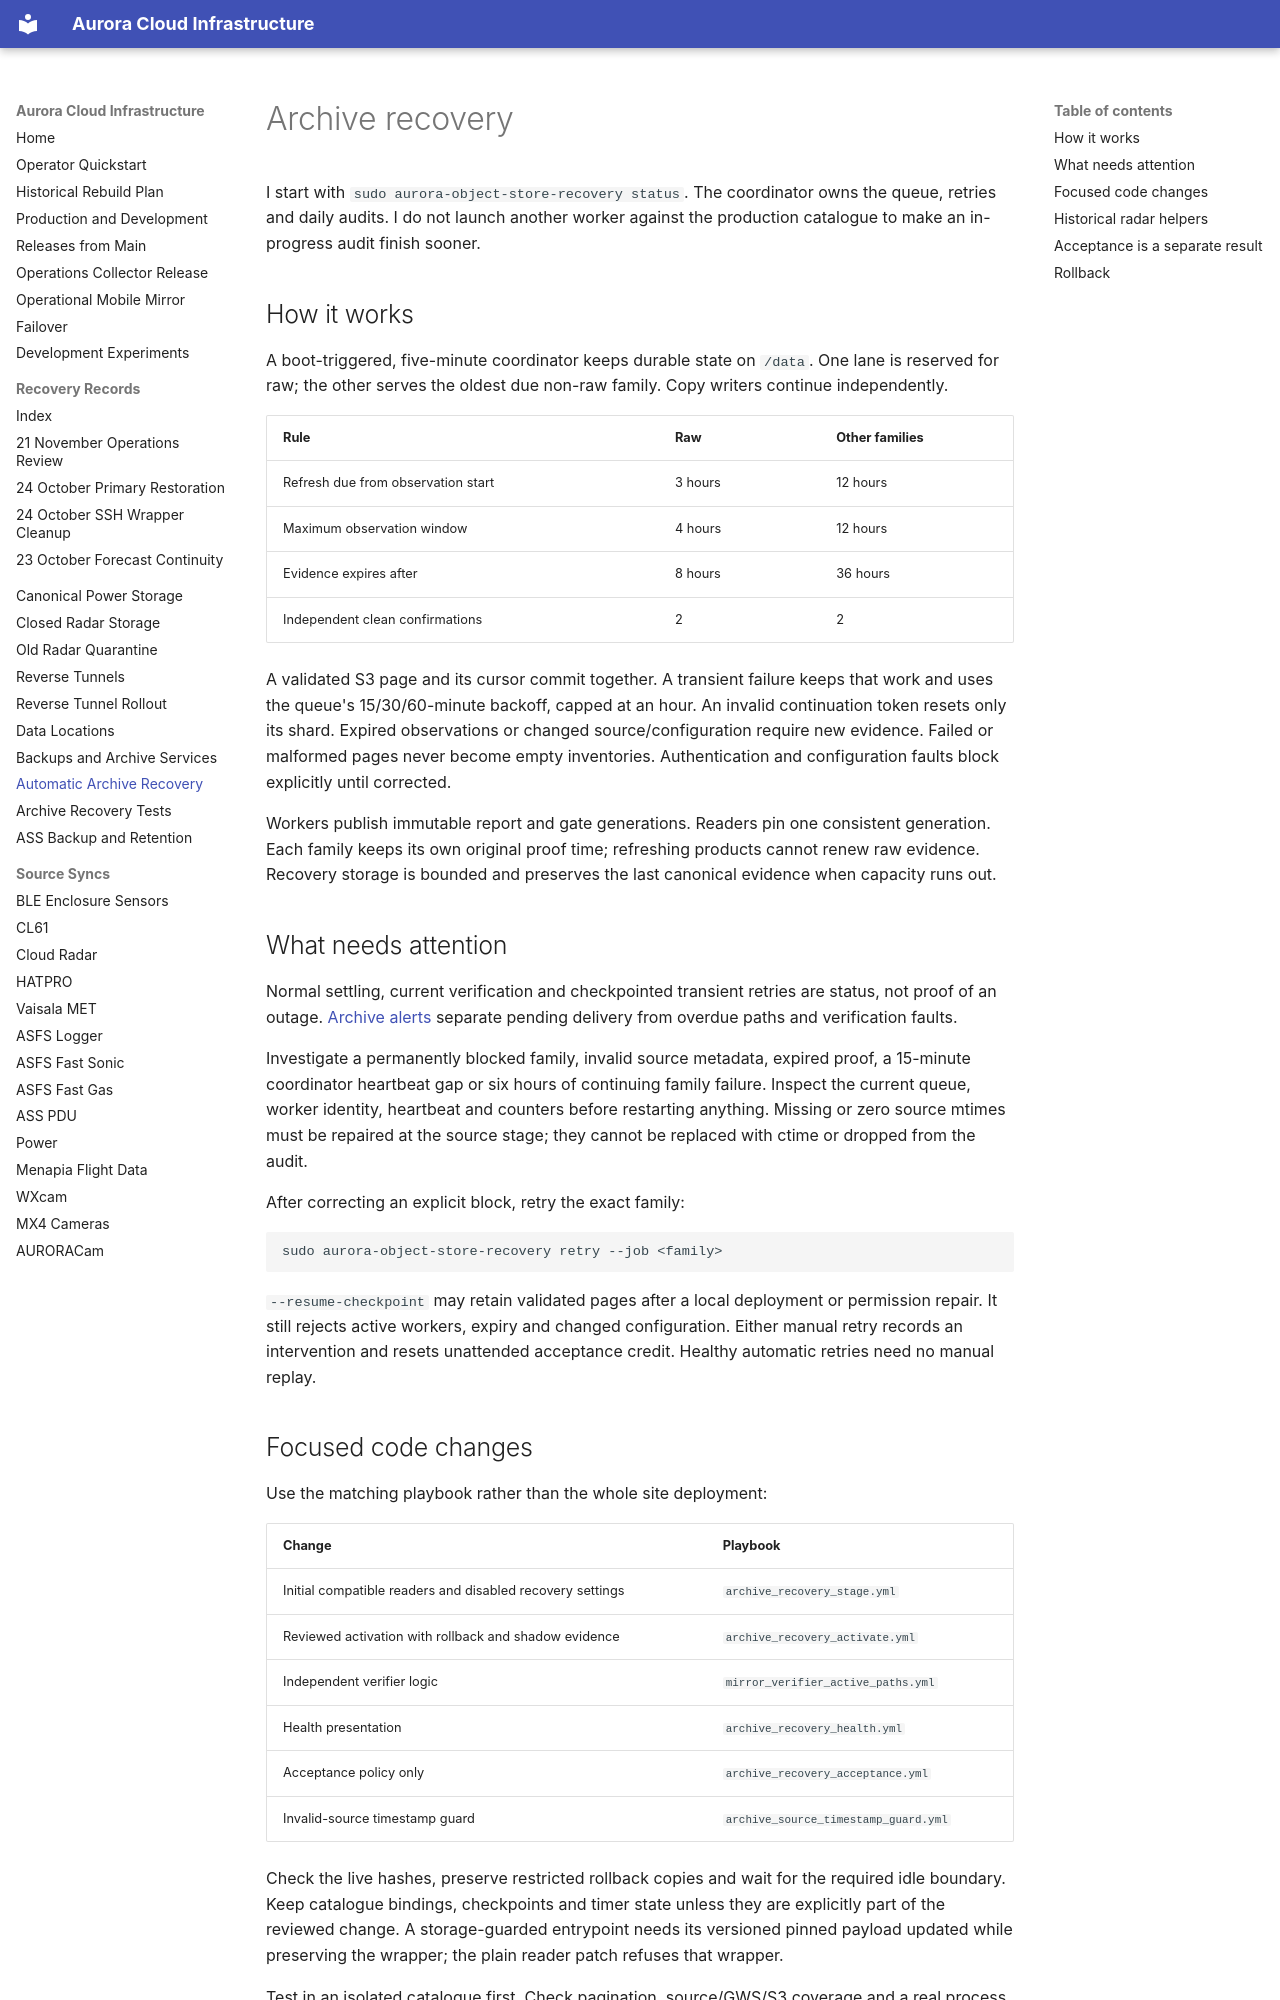

repository: GAMB2LE/aurora-cloud-infra · page: ARCHIVE_RECOVERY/index.html · generator: mkdocs

# Archive recovery

I start with `sudo aurora-object-store-recovery status`. The coordinator owns
the queue, retries and daily audits. I do not launch another worker against the
production catalogue to make an in-progress audit finish sooner.

## How it works

A boot-triggered, five-minute coordinator keeps durable state on `/data`.
One lane is reserved for raw; the other serves the oldest due non-raw family.
Copy writers continue independently.

| Rule | Raw | Other families |
| --- | --- | --- |
| Refresh due from observation start | 3 hours | 12 hours |
| Maximum observation window | 4 hours | 12 hours |
| Evidence expires after | 8 hours | 36 hours |
| Independent clean confirmations | 2 | 2 |

A validated S3 page and its cursor commit together. A transient failure keeps
that work and uses the queue's 15/30/60-minute backoff, capped at an hour.
An invalid continuation token resets only its shard. Expired observations or
changed source/configuration require new evidence. Failed or malformed pages
never become empty inventories. Authentication and configuration faults block
explicitly until corrected.

Workers publish immutable report and gate generations. Readers pin one
consistent generation. Each family keeps its own original proof time;
refreshing products cannot renew raw evidence. Recovery storage is bounded
and preserves the last canonical evidence when capacity runs out.

## What needs attention

Normal settling, current verification and checkpointed transient retries are
status, not proof of an outage. [Archive alerts](ARCHIVE_SERVICES.md#what-the-alert-means)
separate pending delivery from overdue paths and verification faults.

Investigate a permanently blocked family, invalid source metadata, expired
proof, a 15-minute coordinator heartbeat gap or six hours of continuing family
failure. Inspect the current queue, worker identity, heartbeat and counters
before restarting anything. Missing or zero source mtimes must be repaired at
the source stage; they cannot be replaced with ctime or dropped from the audit.

After correcting an explicit block, retry the exact family:

```bash
sudo aurora-object-store-recovery retry --job <family>
```

`--resume-checkpoint` may retain validated pages after a local deployment or
permission repair. It still rejects active workers, expiry and changed
configuration. Either manual retry records an intervention and resets
unattended acceptance credit. Healthy automatic retries need no manual replay.

## Focused code changes

Use the matching playbook rather than the whole site deployment:

| Change | Playbook |
| --- | --- |
| Initial compatible readers and disabled recovery settings | `archive_recovery_stage.yml` |
| Reviewed activation with rollback and shadow evidence | `archive_recovery_activate.yml` |
| Independent verifier logic | `mirror_verifier_active_paths.yml` |
| Health presentation | `archive_recovery_health.yml` |
| Acceptance policy only | `archive_recovery_acceptance.yml` |
| Invalid-source timestamp guard | `archive_source_timestamp_guard.yml` |

Check the live hashes, preserve restricted rollback copies and wait for the
required idle boundary. Keep catalogue bindings, checkpoints and timer state
unless they are explicitly part of the reviewed change. A storage-guarded
entrypoint needs its versioned pinned payload updated while preserving the
wrapper; the plain reader patch refuses that wrapper.

Test in an isolated catalogue first. Check pagination, source/GWS/S3 coverage
and a real process restart from a saved cursor. Shadow evidence must have its
own storage root. Never use production objects or retention records as fault
injection fixtures.
